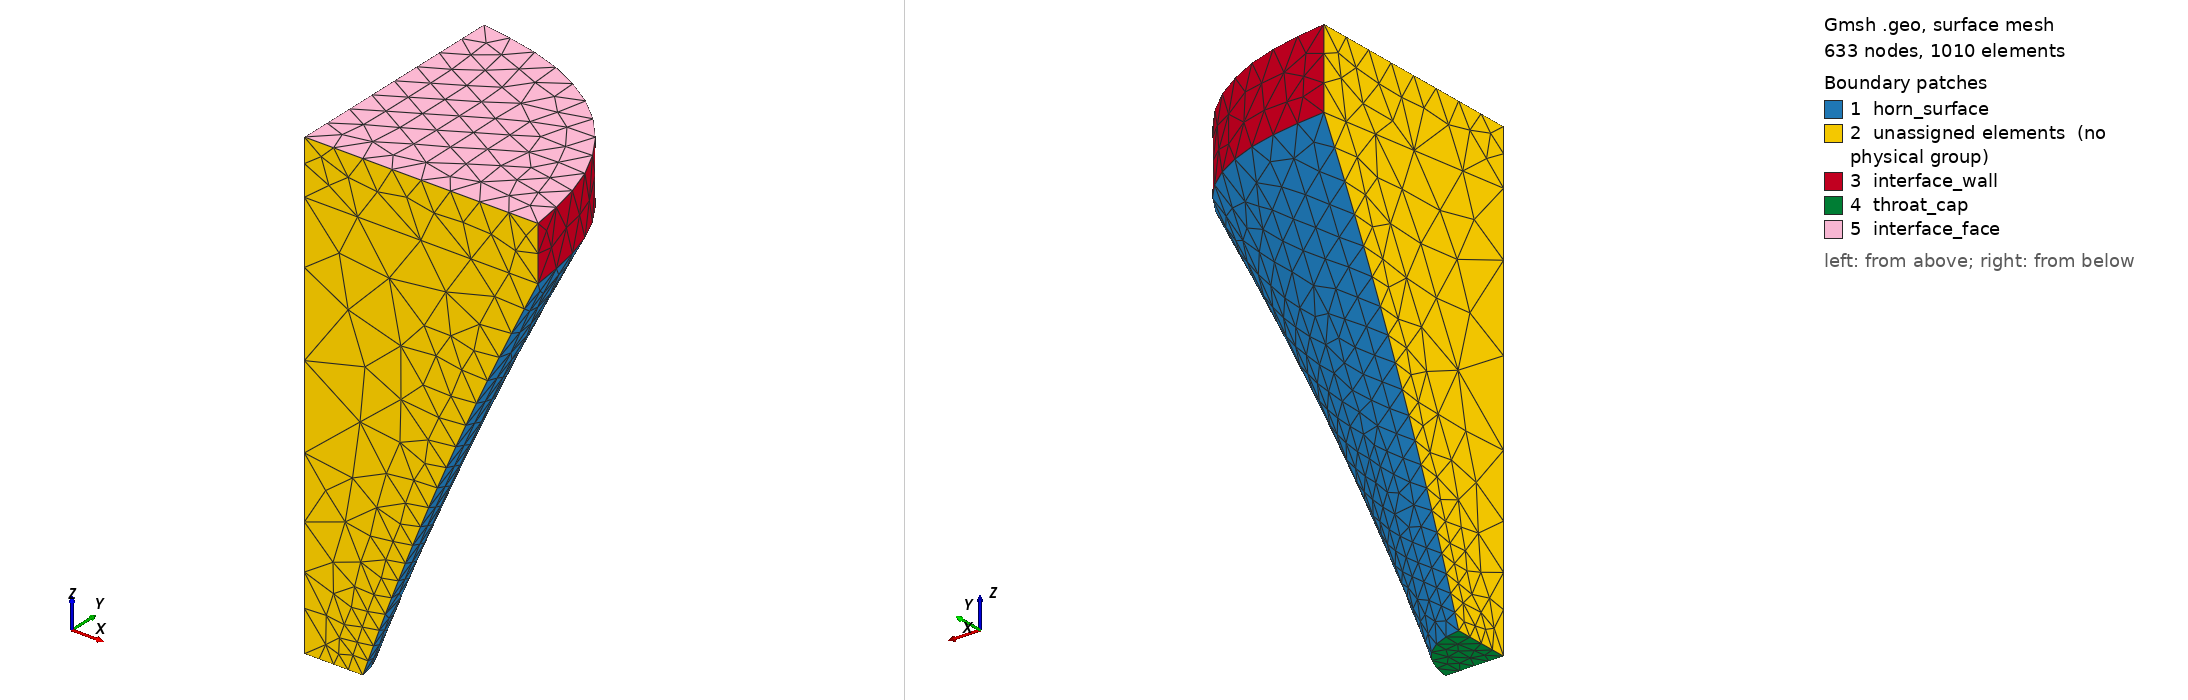

Gmsh geometry script, surface-meshed: 633 nodes, 1010 surface elements. Boundary patches (legend numbers): 1 horn_surface, 2 unassigned elements (no physical group), 3 interface_wall, 4 throat_cap, 5 interface_face. Left view from above one corner, right view from below the opposite corner. Legend entries are the model's physical surfaces; 'unassigned elements' are surfaces in no physical group. The drawing asked Gmsh for element sizes between 1% and 20% of the model's largest extent; the script's own settings can give other sizes.

=== split_hv_bent.geo (drawn) ===
SetFactory("OpenCASCADE");

Geometry.OCCThruSectionsDegree = 5;
Geometry.Tolerance = 1e-6;

Point(1) = {15.000000, 0.000000, -100.000000, 0};
Point(2) = {14.488887, 3.882286, -100.000000, 0};
Point(3) = {12.990381, 7.500000, -100.000000, 0};
Point(4) = {10.606602, 10.606602, -100.000000, 0};
Point(5) = {7.500000, 12.990381, -100.000000, 0};
Point(6) = {3.882286, 14.488887, -100.000000, 0};
Point(7) = {0.000000, 15.000000, -100.000000, 0};
Point(8) = {35.000000, 0.000000, -48.000000, 0};
Point(9) = {33.807404, 9.058667, -48.133975, 0};
Point(10) = {30.310889, 17.500000, -48.500000, 0};
Point(11) = {24.748737, 24.748737, -49.000000, 0};
Point(12) = {17.500000, 30.310889, -49.500000, 0};
Point(13) = {9.058667, 33.807404, -49.866025, 0};
Point(14) = {0.000000, 35.000000, -50.000000, 0};
Point(15) = {60.000000, 0.000000, 6.000000, 0};
Point(16) = {57.955550, 15.529143, 5.598076, 0};
Point(17) = {51.961524, 30.000000, 4.500000, 0};
Point(18) = {42.426407, 42.426407, 3.000000, 0};
Point(19) = {30.000000, 51.961524, 1.500000, 0};
Point(20) = {15.529143, 57.955550, 0.401924, 0};
Point(21) = {0.000000, 60.000000, 0.000000, 0};
Point(22) = {60.000000, 0.000000, 16.000000, 0};
Point(23) = {57.955550, 15.529143, 15.598076, 0};
Point(24) = {51.961524, 30.000000, 14.500000, 0};
Point(25) = {42.426407, 42.426407, 13.000000, 0};
Point(26) = {30.000000, 51.961524, 11.500000, 0};
Point(27) = {15.529143, 57.955550, 10.401924, 0};
Point(28) = {0.000000, 60.000000, 10.000000, 0};
Point(29) = {60.000000, 0.000000, 20.000000, 0};
Point(30) = {57.955550, 15.529143, 20.000000, 0};
Point(31) = {51.961524, 30.000000, 20.000000, 0};
Point(32) = {42.426407, 42.426407, 20.000000, 0};
Point(33) = {30.000000, 51.961524, 20.000000, 0};
Point(34) = {15.529143, 57.955550, 20.000000, 0};
Point(35) = {0.000000, 60.000000, 20.000000, 0};
Point(36) = {0, 0, -100.000000, 0};
Point(37) = {0, 0, -48.000000, 0};
Point(38) = {0, 0, 6.000000, 0};
Point(39) = {0, 0, 16.000000, 0};
Point(40) = {0, 0, 20.000000, 0};

BSpline(10041) = {1, 2, 3, 4, 5, 6, 7};
BSpline(10042) = {8, 9, 10, 11, 12, 13, 14};
BSpline(10043) = {15, 16, 17, 18, 19, 20, 21};
BSpline(10044) = {22, 23, 24, 25, 26, 27, 28};
BSpline(10045) = {29, 30, 31, 32, 33, 34, 35};

Line(10046) = {7, 36};
Line(10047) = {36, 1};
Line(10048) = {14, 37};
Line(10049) = {37, 8};
Line(10050) = {21, 38};
Line(10051) = {38, 15};
Line(10052) = {28, 39};
Line(10053) = {39, 22};
Line(10054) = {35, 40};
Line(10055) = {40, 29};

Wire(110056) = {10041, 10046, 10047};
Wire(110057) = {10042, 10048, 10049};
Wire(110058) = {10043, 10050, 10051};
Wire(110059) = {10043, 10050, 10051};
Wire(110060) = {10044, 10052, 10053};
Wire(110061) = {10045, 10054, 10055};

// --- Horn loft (throat → mouth) ---
_hpre() = Surface{:};
_hn0 = #_hpre();
ThruSections(1) = {110056, 110057, 110058};
_hpost() = Surface{:};
_hlat = -1; _hmv = -1;
For _i In {_hn0 : #_hpost()-1}
  _bb() = BoundingBox Surface{_hpost(_i)};
  _cut = 0;
  If ((_bb(3)-_bb(0)) < 0.01200) _cut = 1; EndIf
  If ((_bb(4)-_bb(1)) < 0.01200) _cut = 1; EndIf
  If (_cut == 0)
    _v = (_bb(3)-_bb(0)) * (_bb(4)-_bb(1)) * (_bb(5)-_bb(2));
    If (_v > _hmv) _hmv = _v; _hlat = _hpost(_i); EndIf
  EndIf
EndFor
_htc = -1; _hmc = -1; _mnz = 1e30; _mxz = -1e30;
For _i In {_hn0 : #_hpost()-1}
  _s = _hpost(_i);
  _bb() = BoundingBox Surface{_s};
  _cut = 0;
  If ((_bb(3)-_bb(0)) < 0.01200) _cut = 1; EndIf
  If ((_bb(4)-_bb(1)) < 0.01200) _cut = 1; EndIf
  If (_cut == 1)
    Recursive Delete{ Surface{_s}; }
  EndIf
  If (_cut == 0)
    If (_s != _hlat)
      _zm = (_bb(2) + _bb(5)) / 2;
      If (_zm < _mnz) _mnz = _zm; _htc = _s; EndIf
      If (_zm > _mxz) _mxz = _zm; _hmc = _s; EndIf
    EndIf
  EndIf
EndFor

// --- Interface wall loft (mouth → interface plane) ---
_wpre() = Surface{:};
_wn0 = #_wpre();
ThruSections(1001) = {110059, 110060, 110061};
_wpost() = Surface{:};
_wlat = -1; _wmv = -1;
For _i In {_wn0 : #_wpost()-1}
  _bb() = BoundingBox Surface{_wpost(_i)};
  _cut = 0;
  If ((_bb(3)-_bb(0)) < 0.01200) _cut = 1; EndIf
  If ((_bb(4)-_bb(1)) < 0.01200) _cut = 1; EndIf
  If (_cut == 0)
    _v = (_bb(3)-_bb(0)) * (_bb(4)-_bb(1)) * (_bb(5)-_bb(2));
    If (_v > _wmv) _wmv = _v; _wlat = _wpost(_i); EndIf
  EndIf
EndFor
_wtc = -1; _wmc = -1; _mnz = 1e30; _mxz = -1e30;
For _i In {_wn0 : #_wpost()-1}
  _s = _wpost(_i);
  _bb() = BoundingBox Surface{_s};
  _cut = 0;
  If ((_bb(3)-_bb(0)) < 0.01200) _cut = 1; EndIf
  If ((_bb(4)-_bb(1)) < 0.01200) _cut = 1; EndIf
  If (_cut == 1)
    Recursive Delete{ Surface{_s}; }
  EndIf
  If (_cut == 0)
    If (_s != _wlat)
      _zm = (_bb(2) + _bb(5)) / 2;
      If (_zm < _mnz) _mnz = _zm; _wtc = _s; EndIf
      If (_zm > _mxz) _mxz = _zm; _wmc = _s; EndIf
    EndIf
  EndIf
EndFor

Curve Loop(210062) = {10041, 10046, 10047};
Plane Surface(210063) = {210062};
Curve Loop(210066) = {10045, 10054, 10055};
Plane Surface(210067) = {210066};

_g0() = {_hlat};
_g1() = {210063};
_g2() = {_wlat};
_g3() = {210067};

// --- Physical Surfaces for BEM ---
Physical Surface("horn_surface") = {_g0()};
Physical Surface("throat_cap") = {_g1()};
Physical Surface("interface_wall") = {_g2()};
Physical Surface("interface_face") = {_g3()};

// --- Mesh parameters ---
Mesh.CharacteristicLengthMax = 8;
Mesh.MeshSizeFromCurvature = 0;
MeshSize{ PointsOf{ Surface{_g0()}; } } = 8;
MeshSize{ PointsOf{ Surface{_g1()}; } } = 4;
MeshSize{ PointsOf{ Surface{_g2()}; } } = 8;
MeshSize{ PointsOf{ Surface{_g3()}; } } = 8;
Mesh.MeshSizeFromCurvature = 12;
Mesh.Algorithm = 6;
